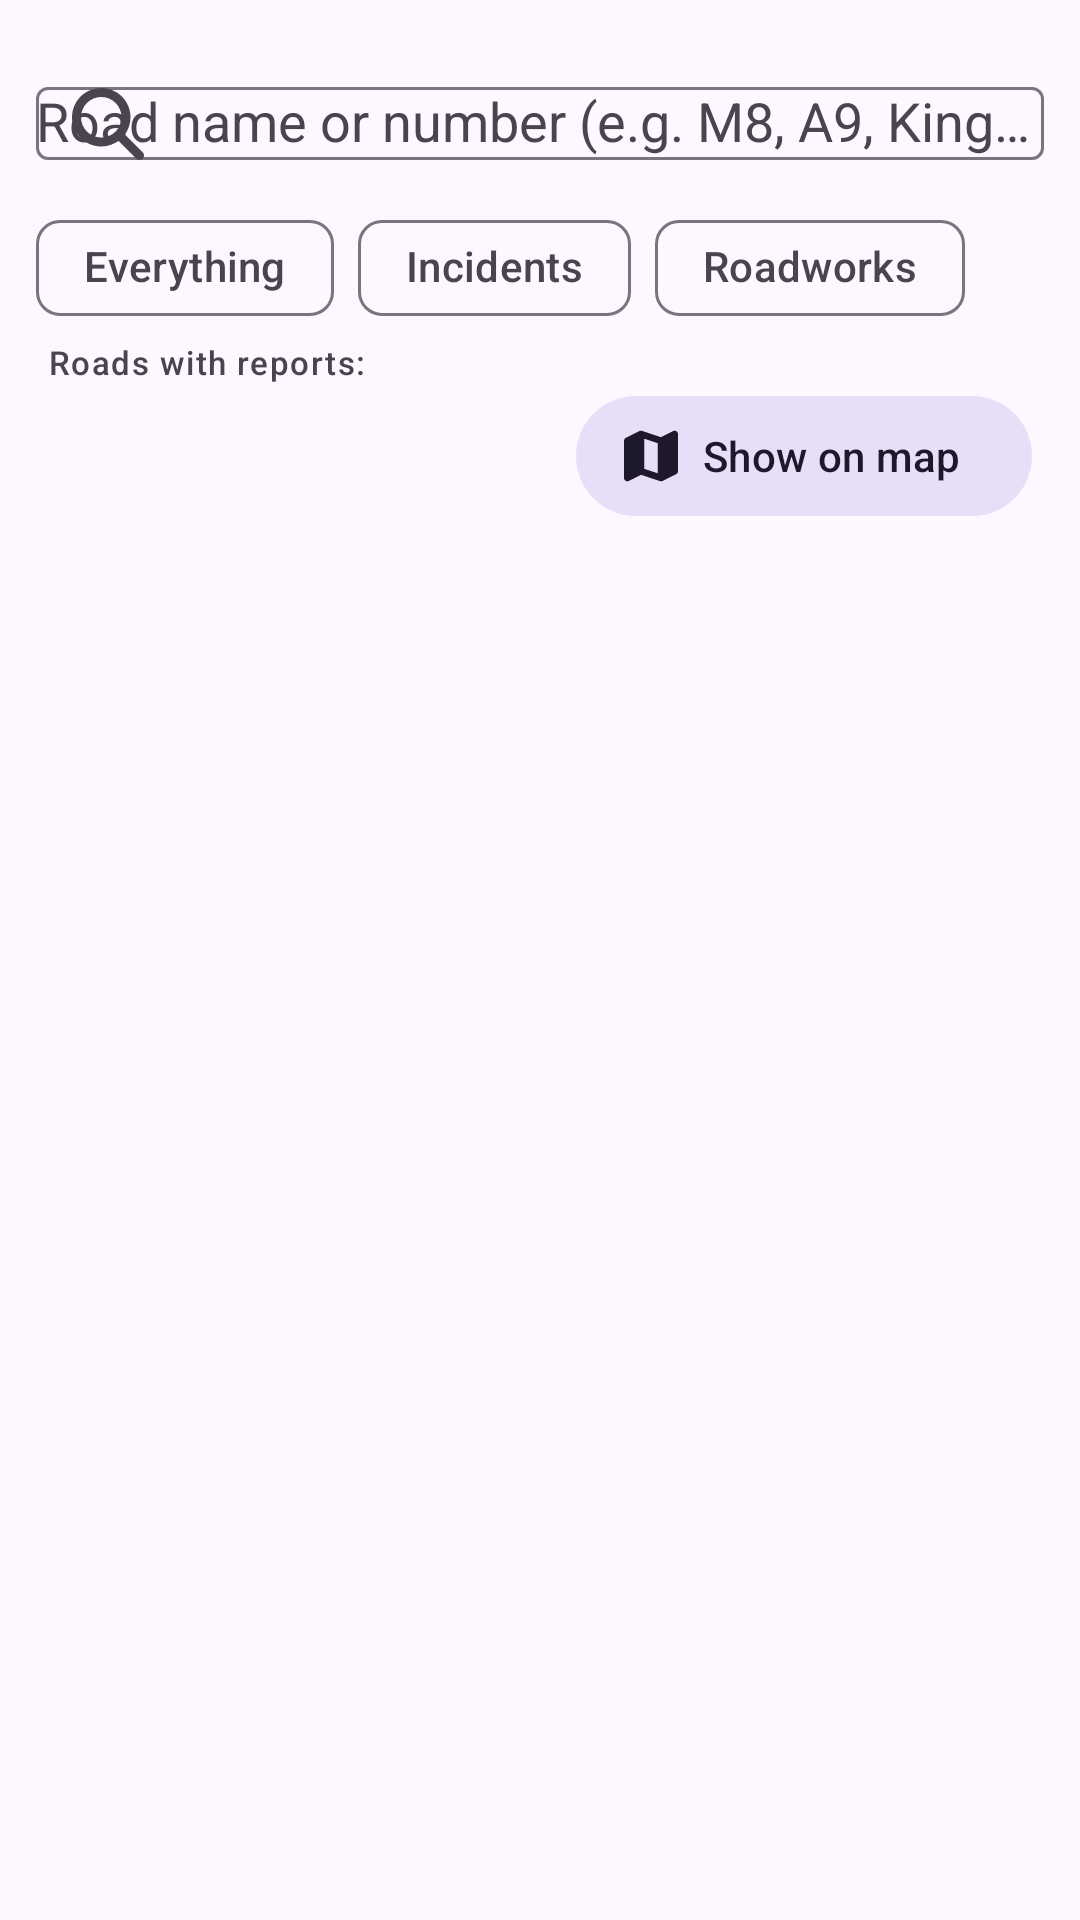

Produce the Android XML layout that renders to this screen, including the resource entries it uses.
<!-- AndroidManifest.xml: application theme Theme.TrafficScotland -->
<!-- res/layout/fragment_search.xml -->
<?xml version="1.0" encoding="utf-8"?>
<androidx.coordinatorlayout.widget.CoordinatorLayout xmlns:android="http://schemas.android.com/apk/res/android"
    xmlns:app="http://schemas.android.com/apk/res-auto"
    android:layout_width="match_parent"
    android:layout_height="match_parent">

    <com.google.android.material.appbar.AppBarLayout
        android:layout_width="match_parent"
        android:layout_height="wrap_content"
        android:background="?attr/colorSurface"
        app:elevation="0dp">

        <LinearLayout
            android:layout_width="match_parent"
            android:layout_height="wrap_content"
            android:orientation="vertical"
            app:layout_scrollFlags="scroll|enterAlways|snap">


        <com.google.android.material.textfield.TextInputLayout
            android:id="@+id/search_layout"
            style="@style/Widget.Material3.TextInputLayout.OutlinedBox"
            android:layout_width="match_parent"
            android:layout_height="wrap_content"
            android:layout_marginHorizontal="12dp"
            android:layout_marginTop="12dp"
            android:hint="@string/search_hint"
            app:endIconMode="clear_text"
            app:startIconDrawable="@drawable/ic_search">

            <com.google.android.material.textfield.MaterialAutoCompleteTextView
                android:id="@+id/search_input"
                android:layout_width="match_parent"
                android:layout_height="wrap_content"
                android:completionThreshold="1"
                android:imeOptions="actionSearch"
                android:inputType="textCapCharacters|textNoSuggestions"
                android:maxLines="1" />
        </com.google.android.material.textfield.TextInputLayout>

        <com.google.android.material.chip.ChipGroup
            android:id="@+id/scope_group"
            android:layout_width="match_parent"
            android:layout_height="wrap_content"
            android:paddingHorizontal="12dp"
            app:selectionRequired="true"
            app:singleLine="true"
            app:singleSelection="true">

            <com.google.android.material.chip.Chip
                android:id="@+id/chip_scope_all"
                style="@style/Widget.Material3.Chip.Filter"
                android:layout_width="wrap_content"
                android:layout_height="wrap_content"
                android:text="@string/search_scope_all" />

            <com.google.android.material.chip.Chip
                android:id="@+id/chip_scope_incidents"
                style="@style/Widget.Material3.Chip.Filter"
                android:layout_width="wrap_content"
                android:layout_height="wrap_content"
                android:text="@string/search_scope_incidents" />

            <com.google.android.material.chip.Chip
                android:id="@+id/chip_scope_roadworks"
                style="@style/Widget.Material3.Chip.Filter"
                android:layout_width="wrap_content"
                android:layout_height="wrap_content"
                android:text="@string/search_scope_roadworks" />
        </com.google.android.material.chip.ChipGroup>

        <TextView
            android:layout_width="match_parent"
            android:layout_height="wrap_content"
            android:paddingHorizontal="16dp"
            android:text="@string/popular_roads"
            android:textAppearance="@style/TextAppearance.Material3.LabelSmall" />

        <HorizontalScrollView
            android:layout_width="match_parent"
            android:layout_height="wrap_content"
            android:scrollbars="none">

            <com.google.android.material.chip.ChipGroup
                android:id="@+id/quick_roads"
                android:layout_width="wrap_content"
                android:layout_height="wrap_content"
                android:paddingHorizontal="12dp"
                app:singleLine="true" />
        </HorizontalScrollView>

        <LinearLayout
            android:layout_width="match_parent"
            android:layout_height="wrap_content"
            android:gravity="center_vertical"
            android:orientation="horizontal"
            android:paddingHorizontal="16dp">

            <TextView
                android:id="@+id/result_count"
                android:layout_width="0dp"
                android:layout_height="wrap_content"
                android:layout_weight="1"
                android:textAppearance="@style/TextAppearance.Material3.TitleSmall" />

            <com.google.android.material.button.MaterialButton
                android:id="@+id/show_on_map"
                style="@style/Widget.Material3.Button.TonalButton.Icon"
                android:layout_width="wrap_content"
                android:layout_height="wrap_content"
                android:text="@string/show_on_map"
                app:icon="@drawable/ic_map" />
        </LinearLayout>
        </LinearLayout>
    </com.google.android.material.appbar.AppBarLayout>

    <FrameLayout
        android:layout_width="match_parent"
        android:layout_height="match_parent"
        app:layout_behavior="@string/appbar_scrolling_view_behavior">

        <androidx.recyclerview.widget.RecyclerView
            android:id="@+id/results"
            android:layout_width="match_parent"
            android:layout_height="match_parent"
            android:clipToPadding="false"
            android:paddingBottom="8dp" />

        <TextView
            android:id="@+id/empty"
            android:layout_width="match_parent"
            android:layout_height="wrap_content"
            android:layout_gravity="center"
            android:gravity="center"
            android:padding="32dp"
            android:textAppearance="@style/TextAppearance.Material3.BodyLarge" />
    </FrameLayout>
</androidx.coordinatorlayout.widget.CoordinatorLayout>
<!-- resources referenced by this layout -->
<resources>
  <!-- drawable ic_map (drawable) -->
  <?xml version="1.0" encoding="utf-8"?>
  <vector xmlns:android="http://schemas.android.com/apk/res/android"
      android:width="24dp" android:height="24dp"
      android:viewportWidth="512" android:viewportHeight="512"
      android:tint="?attr/colorControlNormal">
      <group android:translateX="0" android:translateY="0">
          <path android:fillColor="@android:color/white" android:pathData="M512 48c0-11.1-5.7-21.4-15.2-27.2s-21.2-6.4-31.1-1.4L349.5 77.5 170.1 17.6c-8.1-2.7-16.8-2.1-24.4 1.7l-128 64C6.8 88.8 0 99.9 0 112L0 464c0 11.1 5.7 21.4 15.2 27.2s21.2 6.4 31.1 1.4l116.1-58.1 179.4 59.8c8.1 2.7 16.8 2.1 24.4-1.7l128-64c10.8-5.4 17.7-16.5 17.7-28.6l0-352zM192 376.9l0-284.5 128 42.7 0 284.5-128-42.7z"/>
      </group>
  </vector>
  <!-- drawable ic_search (drawable) -->
  <?xml version="1.0" encoding="utf-8"?>
  <vector xmlns:android="http://schemas.android.com/apk/res/android"
      android:width="24dp" android:height="24dp"
      android:viewportWidth="512" android:viewportHeight="512"
      android:tint="?attr/colorControlNormal">
      <group android:translateX="0" android:translateY="0">
          <path android:fillColor="@android:color/white" android:pathData="M416 208c0 45.9-14.9 88.3-40 122.7L502.6 457.4c12.5 12.5 12.5 32.8 0 45.3s-32.8 12.5-45.3 0L330.7 376C296.3 401.1 253.9 416 208 416 93.1 416 0 322.9 0 208S93.1 0 208 0 416 93.1 416 208zM208 352a144 144 0 1 0 0-288 144 144 0 1 0 0 288z"/>
      </group>
  </vector>
  <string name="popular_roads">Roads with reports:</string>
  <string name="search_hint">Road name or number (e.g. M8, A9, Kingston Bridge)</string>
  <string name="search_scope_all">Everything</string>
  <string name="search_scope_incidents">Incidents</string>
  <string name="search_scope_roadworks">Roadworks</string>
  <string name="show_on_map">Show on map</string>
  <style name="Theme.TrafficScotland" parent="Base.Theme.TrafficScotland" />
  <style name="Base.Theme.TrafficScotland" parent="Theme.Material3.DayNight.NoActionBar">
          <item name="colorPrimary">@color/brand_primary</item>
          <item name="colorOnPrimary">@color/brand_on_primary</item>
          <item name="colorPrimaryContainer">@color/brand_primary_container</item>
          <item name="colorSecondary">@color/brand_secondary</item>
      </style>
  <color name="brand_primary">#0B5394</color>
  <color name="brand_on_primary">#FFFFFF</color>
  <color name="brand_primary_container">#D3E4FF</color>
  <color name="brand_secondary">#E37400</color>
</resources>
